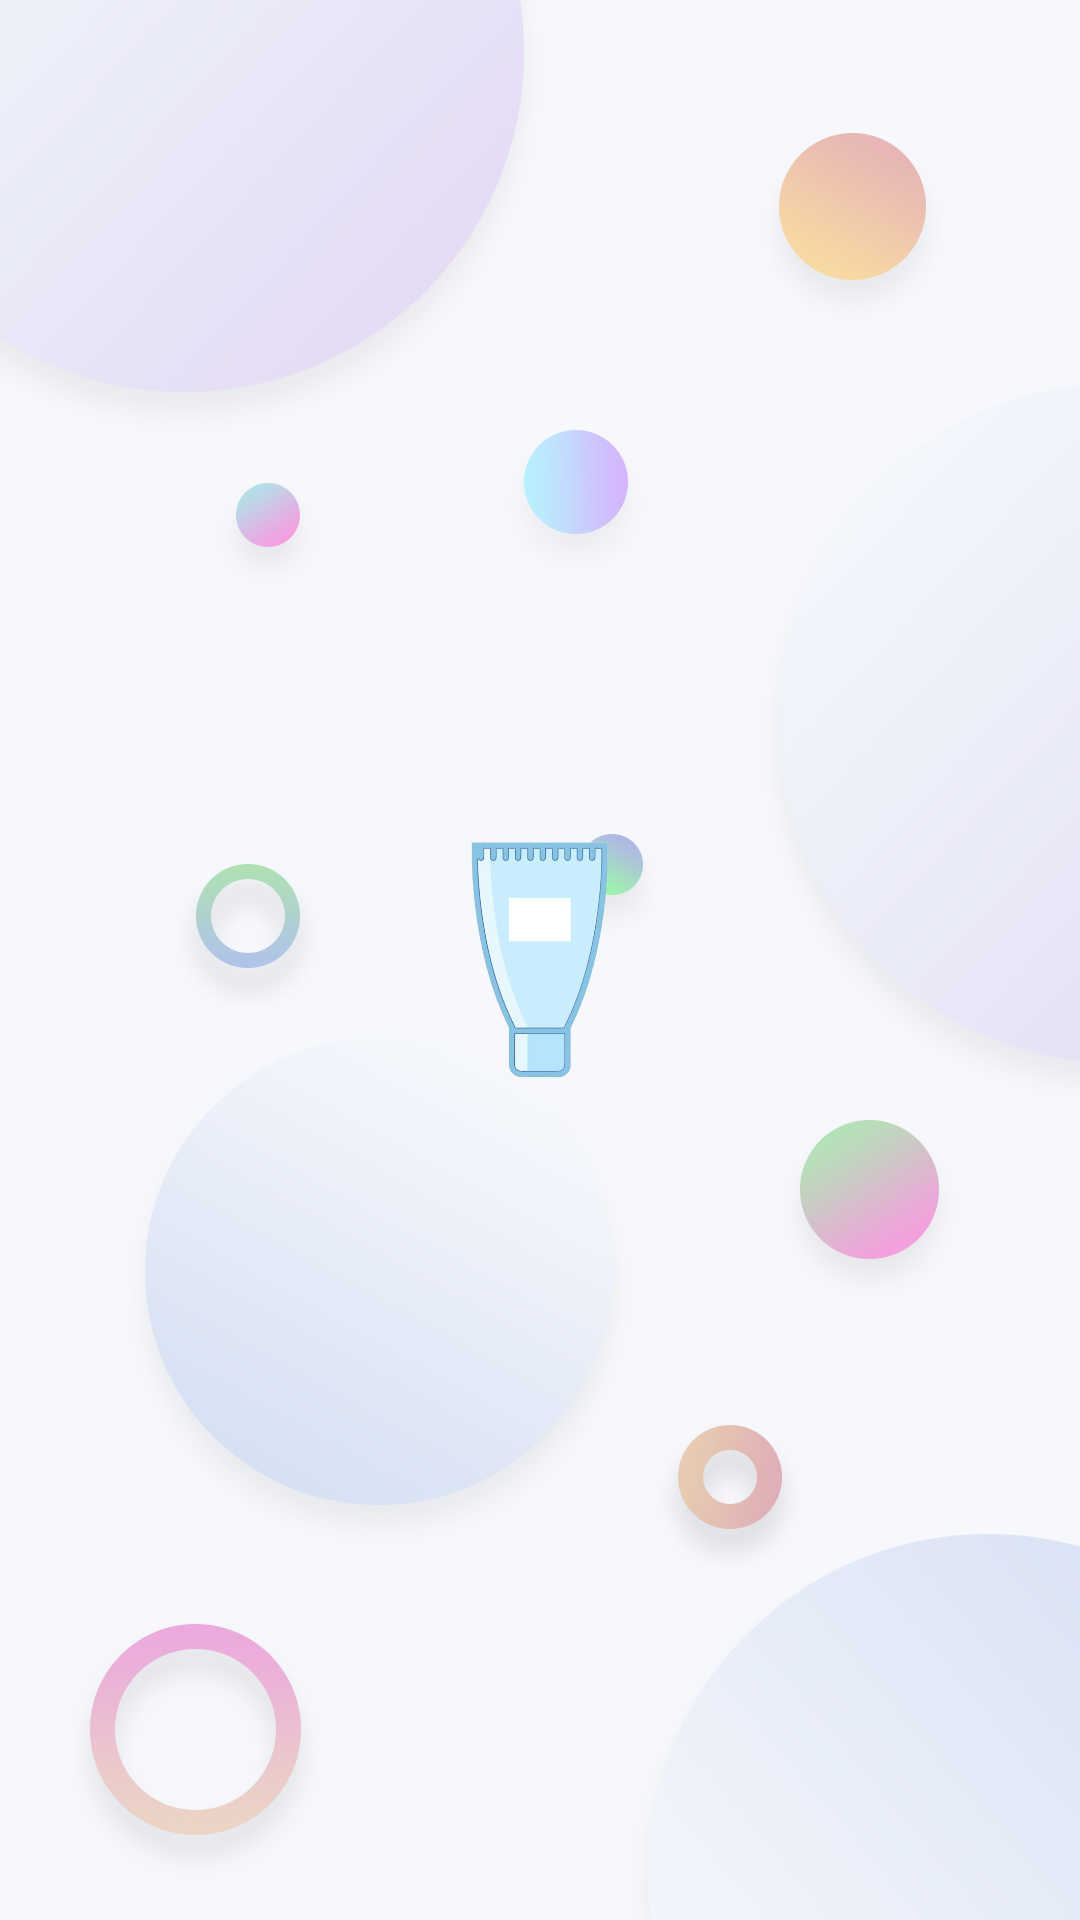

Layout XML and referenced resources for this Android screen:
<!-- AndroidManifest.xml: application theme Theme.Bioderma.NoActionBar -->
<!-- res/layout/activity_downloading_screen.xml -->
<?xml version="1.0" encoding="utf-8"?>

<RelativeLayout xmlns:android="http://schemas.android.com/apk/res/android"
    xmlns:app="http://schemas.android.com/apk/res-auto"
    xmlns:tools="http://schemas.android.com/tools"
    android:layout_width="match_parent"
    android:layout_height="match_parent"
    tools:context=".DownloadingScreen"
    android:background="@drawable/best">

    <ProgressBar
        android:id="@+id/progressBar_cyclic"
        android:indeterminateDrawable="@drawable/spinning_png"
        android:layout_width="wrap_content"
        android:layout_height="wrap_content"
        android:minWidth="100dp"
        android:minHeight="100dp"
        android:layout_centerHorizontal="true"
        android:layout_centerVertical="true"
        android:layout_centerInParent="true"
        android:indeterminateOnly="true" />

</RelativeLayout>
<!-- resources referenced by this layout -->
<resources>
  <!-- drawable best: png bitmap (drawable-v24, 294960 bytes) -->
  <!-- drawable spinning_png (drawable) -->
  <?xml version="1.0" encoding="UTF-8"?>
  
  <rotate xmlns:android="http://schemas.android.com/apk/res/android"
      android:duration="1600"
      android:fromDegrees="0"
      android:drawable="@drawable/cream"
      android:interpolator="@android:anim/linear_interpolator"
      android:pivotX="50%"
      android:pivotY="50%"
      android:repeatCount="infinite"
      android:toDegrees="358" />
  <style name="Theme.Bioderma.NoActionBar">
          <item name="windowActionBar">false</item>
          <item name="windowNoTitle">true</item>
      </style>
  <!-- drawable cream: png bitmap (drawable-v24, 67924 bytes) -->
</resources>
